Run: headless pygame with SDL's dummy video driver; simulated clock (each Clock.tick advances the game by its frame time, no real sleeping); random seed 0; keys injected as events and as key.get_pressed() state; no mouse input.
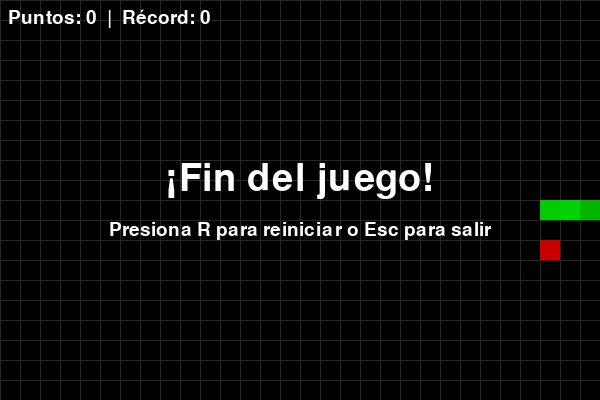
Frame 1 of 4 · flips 1–60 · no input
Frame 2 of 4 · flips 61–180 · tapped SPACE, RETURN · held RIGHT (→), D · screen unchanged from frame 1, image omitted
Frame 3 of 4 · flips 181–300 · held DOWN (↓), S · screen unchanged from frame 2, image omitted
Frame 4 of 4 · flips 301–420 · held LEFT (←), A, UP (↑), W · screen unchanged from frame 3, image omitted

The pygame program that drew these frames:

# culebrita.py
import pygame
import random
import sys

# --- Configuración ---
TAMANO_CELDA = 20
ANCHO_CUADRICULA = 30   # ancho en celdas
ALTO_CUADRICULA = 20    # alto en celdas
ANCHO_VENTANA = TAMANO_CELDA * ANCHO_CUADRICULA
ALTO_VENTANA = TAMANO_CELDA * ALTO_CUADRICULA
FPS_BASE = 10  # velocidad base (frames por segundo)
PUNTOS_POR_COMIDA = 10

# Colores (R,G,B)
BLANCO = (255, 255, 255)
NEGRO = (0, 0, 0)
VERDE = (0, 180, 0)
ROJO = (200, 0, 0)
GRIS = (40, 40, 40)

# --- Inicialización ---
pygame.init()
pantalla = pygame.display.set_mode((ANCHO_VENTANA, ALTO_VENTANA))
pygame.display.set_caption("Culebrita - Juego Snake")
reloj = pygame.time.Clock()
fuente = pygame.font.SysFont(None, 28)
fuente_grande = pygame.font.SysFont(None, 56)

# --- Funciones auxiliares ---
def dibujar_rectangulo_en_cuadricula(posicion, color):
    x, y = posicion
    rectangulo = pygame.Rect(x * TAMANO_CELDA, y * TAMANO_CELDA, TAMANO_CELDA, TAMANO_CELDA)
    pygame.draw.rect(pantalla, color, rectangulo)

def posicion_aleatoria_comida(serpiente):
    while True:
        posicion = (random.randint(0, ANCHO_CUADRICULA - 1), random.randint(0, ALTO_CUADRICULA - 1))
        if posicion not in serpiente:
            return posicion

def dibujar_cuadricula():
    for x in range(0, ANCHO_VENTANA, TAMANO_CELDA):
        pygame.draw.line(pantalla, GRIS, (x, 0), (x, ALTO_VENTANA))
    for y in range(0, ALTO_VENTANA, TAMANO_CELDA):
        pygame.draw.line(pantalla, GRIS, (0, y), (ANCHO_VENTANA, y))

def dibujar_puntaje(puntaje, mejor_puntaje):
    texto = fuente.render(f"Puntos: {puntaje}  |  Récord: {mejor_puntaje}", True, BLANCO)
    pantalla.blit(texto, (8, 8))

# --- Lógica principal del juego ---
def ejecutar_juego():
    inicio_x = ANCHO_CUADRICULA // 2
    inicio_y = ALTO_CUADRICULA // 2
    serpiente = [(inicio_x, inicio_y), (inicio_x - 1, inicio_y), (inicio_x - 2, inicio_y)]
    direccion = (1, 0)  # dx, dy -> comienza moviéndose a la derecha
    proxima_direccion = direccion

    comida = posicion_aleatoria_comida(serpiente)
    puntaje = 0
    mejor_puntaje = 0

    umbral_aumento_velocidad = 50  # cada cuántos puntos aumenta la velocidad
    velocidad_extra = 0

    juego_terminado = False

    global FPS_BASE
    fps_actual = FPS_BASE

    while True:
        # --- Eventos ---
        for evento in pygame.event.get():
            if evento.type == pygame.QUIT:
                pygame.quit()
                sys.exit()

            if evento.type == pygame.KEYDOWN:
                if evento.key == pygame.K_ESCAPE:
                    pygame.quit()
                    sys.exit()
                if evento.key == pygame.K_r and juego_terminado:
                    return True  # reiniciar partida

                # Cambiar dirección (no permitir giro de 180º)
                if evento.key == pygame.K_UP and direccion != (0, 1):
                    proxima_direccion = (0, -1)
                elif evento.key == pygame.K_DOWN and direccion != (0, -1):
                    proxima_direccion = (0, 1)
                elif evento.key == pygame.K_LEFT and direccion != (1, 0):
                    proxima_direccion = (-1, 0)
                elif evento.key == pygame.K_RIGHT and direccion != (-1, 0):
                    proxima_direccion = (1, 0)

        if not juego_terminado:
            direccion = proxima_direccion
            cabeza_x, cabeza_y = serpiente[0]
            dx, dy = direccion
            nueva_cabeza = (cabeza_x + dx, cabeza_y + dy)

            # Verificar si sale de los límites
            fuera_de_limites = (
                nueva_cabeza[0] < 0 or nueva_cabeza[0] >= ANCHO_CUADRICULA or
                nueva_cabeza[1] < 0 or nueva_cabeza[1] >= ALTO_CUADRICULA
            )

            # Colisión con sí misma
            colision_con_cuerpo = nueva_cabeza in serpiente

            if fuera_de_limites or colision_con_cuerpo:
                juego_terminado = True
            else:
                serpiente.insert(0, nueva_cabeza)

                # Comer comida
                if nueva_cabeza == comida:
                    puntaje += PUNTOS_POR_COMIDA
                    comida = posicion_aleatoria_comida(serpiente)
                    velocidad_extra = puntaje // umbral_aumento_velocidad
                    fps_actual = FPS_BASE + velocidad_extra
                else:
                    serpiente.pop()  # eliminar último segmento

                if puntaje > mejor_puntaje:
                    mejor_puntaje = puntaje

        # --- Dibujar ---
        pantalla.fill(NEGRO)
        dibujar_cuadricula()

        # Dibuja la comida
        dibujar_rectangulo_en_cuadricula(comida, ROJO)
        # Dibuja la serpiente
        for i, segmento in enumerate(serpiente):
            color = VERDE if i == 0 else (0, 220 - min(200, i * 8), 0)
            dibujar_rectangulo_en_cuadricula(segmento, color)

        dibujar_puntaje(puntaje, mejor_puntaje)

        if juego_terminado:
            texto_final = fuente_grande.render("¡Fin del juego!", True, BLANCO)
            texto_instrucciones = fuente.render("Presiona R para reiniciar o Esc para salir", True, BLANCO)
            rect1 = texto_final.get_rect(center=(ANCHO_VENTANA // 2, ALTO_VENTANA // 2 - 20))
            rect2 = texto_instrucciones.get_rect(center=(ANCHO_VENTANA // 2, ALTO_VENTANA // 2 + 30))
            pantalla.blit(texto_final, rect1)
            pantalla.blit(texto_instrucciones, rect2)

        pygame.display.flip()
        reloj.tick(fps_actual)

# --- Bucle principal ---
if __name__ == "__main__":
    while True:
        reiniciar = ejecutar_juego()
        if not reiniciar:
            break
